Run: headless pygame with SDL's dummy video driver; simulated clock (each Clock.tick advances the game by its frame time, no real sleeping); random seed 0; keys injected as events and as key.get_pressed() state; no mouse input.
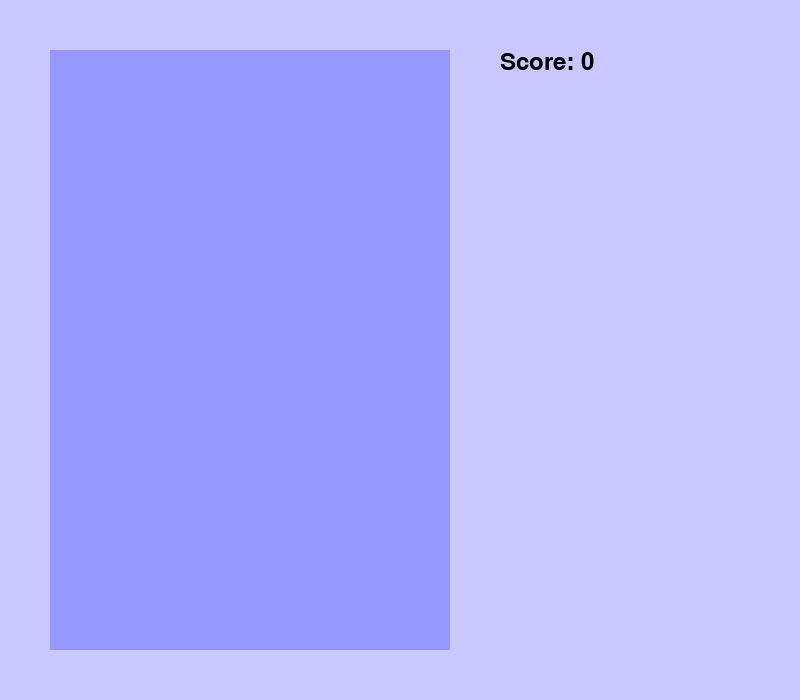
Frame 1 of 4 · flips 1–60 · no input
Frame 2 of 4 · flips 61–180 · tapped SPACE, RETURN · held RIGHT (→), D · screen unchanged from frame 1, image omitted
Frame 3 of 4 · flips 181–300 · held DOWN (↓), S · screen unchanged from frame 2, image omitted
Frame 4 of 4 · flips 301–420 · held LEFT (←), A, UP (↑), W · screen unchanged from frame 3, image omitted

The pygame program that drew these frames:

import pygame
import random

# GAME CONSTANTS
WINDOW_WIDTH  = 700
WINDOW_HEIGHT = 800 

BACKGROUND_COLOR = (200, 200, 255)

GAMESCREEN_WIDTH = 400
GAMESCREEN_HEIGHT = 600
GAMESCREEN_LOCATION_X = 50
GAMESCREEN_LOCATION_Y = 50

GAMESCREEN_COLOR = (150, 150, 255)

SCORE_LOCATION_X = 500
SCORE_LOCATION_Y = 50

#####################################################################################
def display_score(screen, score):
    score_text = font.render("Score: " + str(score), True, (0, 0, 0))
    screen.blit(score_text, [SCORE_LOCATION_X, SCORE_LOCATION_Y])




#####################################################################################

# initialize the pygame
pygame.init()

# create the screen
screen = pygame.display.set_mode( (WINDOW_HEIGHT, WINDOW_WIDTH) )

score = 0
font = pygame.font.SysFont(None, 35)


# start game
running = True
while running:
    # check for events
    for event in pygame.event.get():
        if event.type == pygame.QUIT:
            running = False
    
    
    screen.fill( BACKGROUND_COLOR )

    pygame.draw.rect(screen, GAMESCREEN_COLOR, [GAMESCREEN_LOCATION_X, GAMESCREEN_LOCATION_Y, GAMESCREEN_WIDTH, GAMESCREEN_HEIGHT])

    display_score(screen, score)

    pygame.display.update()
